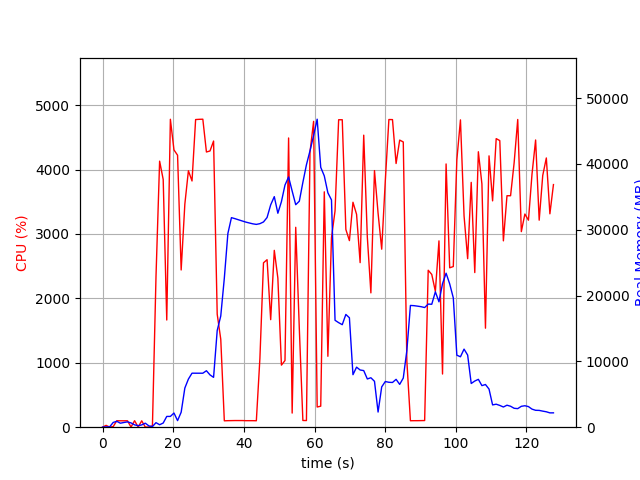

Values plotted in this chart, from the file beside it:
elapsed_time, nproc, cpu, mem_real, mem_virtual
4.1961669921875e-05, 1, 0.0, 10.82, 3186
1.006, 2, 28.8, 47.75, 159.1
2.013, 2, 1.0, 52.96, 163.9
3.021, 4, 9.9, 725.3, 2345
4.028, 6, 100.2, 894.3, 3227
5.036, 3, 99.3, 607.1, 1929
6.043, 3, 99.2, 714, 2025
7.051, 3, 100.0, 811.0, 2137
8.06, 5, 2.0, 649.9, 2453
9.071, 3, 101.0, 355, 1585
10.08, 3, 2.0, 232.1, 1490
11.09, 3, 99.0, 350.3, 1562
12.1, 5, 2.0, 611.1, 2405
13.11, 3, 2.0, 198.2, 1448
14.12, 1, 20.8, 96.63, 766.3
15.13, 1, 2342, 688.1, 4736
16.16, 1, 4131, 373.5, 4748
17.17, 1, 3847, 631.6, 4778
18.18, 1, 1664, 1637, 6614
19.2, 1, 4781, 1637, 6614
20.22, 1, 4306, 2153, 8158
21.24, 1, 4223, 1001, 8158
22.26, 1, 2441, 2274, 8698
23.3, 1, 3464, 5947, 12580
24.3, 1, 3982, 7309, 18224
25.33, 1, 3823, 8204, 18224
26.35, 1, 4777, 8201, 18224
27.37, 1, 4780, 8201, 18224
28.39, 1, 4782, 8201, 18224
29.41, 1, 4273, 8575, 18224
30.41, 1, 4289, 7947, 18224
31.43, 1, 4443, 7571, 19651
32.46, 1, 1755, 14684, 31962
33.46, 1, 1366, 16896, 52442
34.47, 1, 99.2, 22632, 52442
35.48, 1, 101.3, 29418, 52442
36.49, 1, 102.2, 31828, 52442
37.49, 1, 103.3, 31674, 52442
38.5, 1, 103.2, 31499, 52442
39.51, 1, 103.2, 31328, 52442
40.52, 1, 101.3, 31157, 52442
41.52, 1, 101.3, 31020, 52442
42.53, 1, 101.3, 30889, 52442
43.54, 1, 100.2, 30803, 52442
44.55, 1, 1068, 30914, 52442
45.56, 1, 2552, 31174, 52442
46.57, 1, 2601, 31850, 52442
47.6, 1, 1670, 33774, 52442
48.62, 1, 2746, 35019, 52442
49.63, 1, 2316, 32496, 52442
50.64, 1, 964.2, 34254, 77018
51.65, 1, 1035, 36778, 77018
52.67, 1, 4491, 38004, 77018
53.68, 1, 219.3, 35868, 77018
54.68, 1, 3104, 33792, 77018
55.7, 1, 1530, 34327, 77018
56.71, 1, 104.3, 37187, 77018
57.72, 1, 103.3, 39860, 77018
58.73, 1, 4272, 41978, 77018
59.74, 1, 4749, 44291, 77498
... 67 more rows
